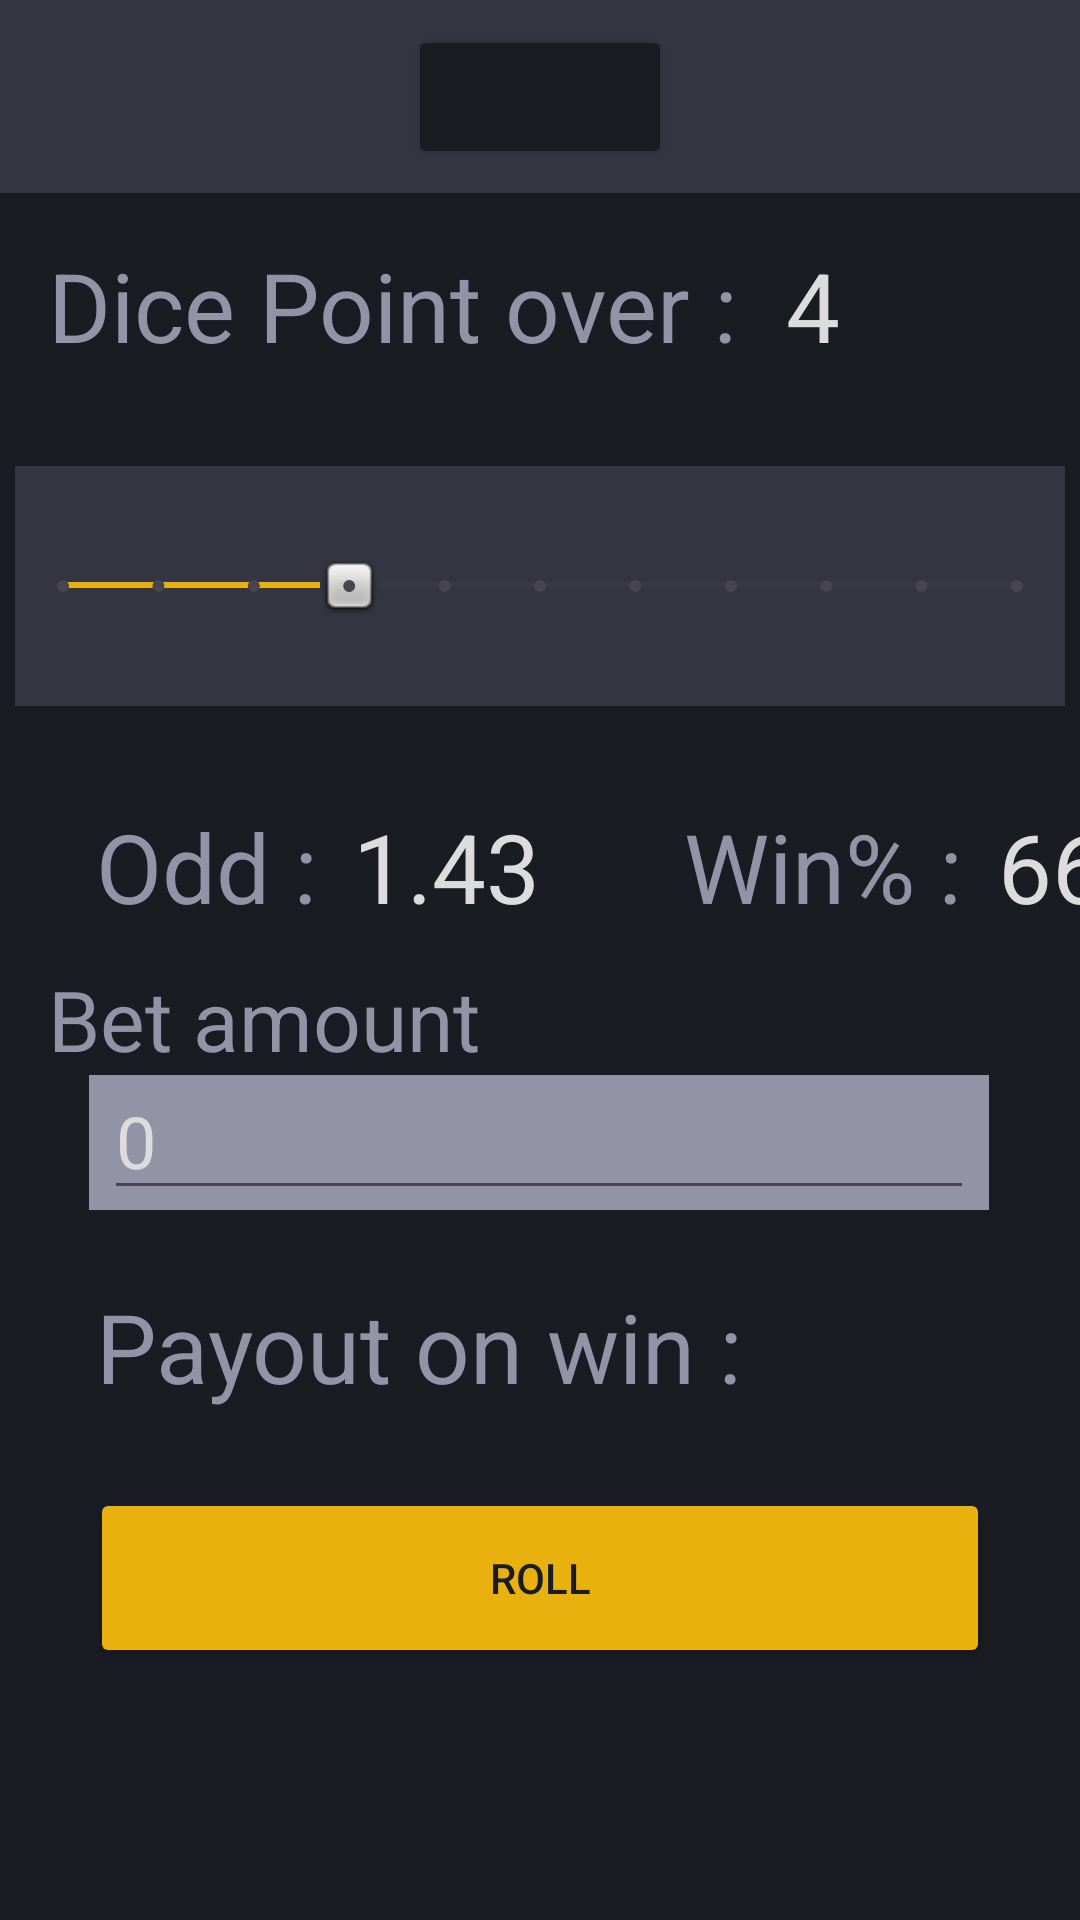

Write the Android layout XML for this screen, with the resource values it uses.
<!-- AndroidManifest.xml: application theme Theme.Finalprj -->
<!-- res/layout/activity_dice.xml -->
<?xml version="1.0" encoding="utf-8"?>
<androidx.constraintlayout.widget.ConstraintLayout xmlns:android="http://schemas.android.com/apk/res/android"
    xmlns:app="http://schemas.android.com/apk/res-auto"
    xmlns:tools="http://schemas.android.com/tools"
    android:id="@+id/main"
    android:layout_width="match_parent"
    android:layout_height="match_parent"
    android:background="@color/black"
    tools:context=".DiceActivity">

    <TextView
        android:id="@+id/bar"
        android:layout_width="match_parent"
        android:layout_height="wrap_content"
        android:background="@color/DarkGray"
        android:textAlignment="center"
        android:textColor="@color/Yellow"
        android:textSize="48sp"
        app:layout_constraintEnd_toEndOf="parent"
        app:layout_constraintHorizontal_bias="0.0"
        app:layout_constraintStart_toStartOf="parent"
        app:layout_constraintTop_toTopOf="parent" />

    <Button
        android:id="@+id/btn_bg"
        android:layout_width="wrap_content"
        android:layout_height="wrap_content"
        android:backgroundTint="@color/black"
        app:cornerRadius="8dp"
        app:layout_constraintBottom_toBottomOf="@+id/bar"
        app:layout_constraintEnd_toEndOf="parent"
        app:layout_constraintStart_toStartOf="parent"
        app:layout_constraintTop_toTopOf="@+id/bar" />

    <TextView
        android:id="@+id/balance"
        android:layout_width="wrap_content"
        android:layout_height="wrap_content"
        android:text="1000"
        android:textColor="@color/Yellow"
        android:textSize="28sp"
        app:layout_constraintBottom_toBottomOf="@+id/bar"
        app:layout_constraintEnd_toEndOf="@+id/bar"
        app:layout_constraintStart_toStartOf="@+id/bar"
        app:layout_constraintTop_toTopOf="parent" />

    <TextView
        android:id="@+id/text_dicepoint"
        android:layout_width="wrap_content"
        android:layout_height="wrap_content"
        android:layout_marginStart="16dp"
        android:layout_marginTop="16dp"
        android:text="4"
        android:textAlignment="textStart"
        android:textColor="@color/white"
        android:textSize="32sp"
        app:layout_constraintStart_toEndOf="@+id/text_dicepoint2"
        app:layout_constraintTop_toBottomOf="@+id/bar" />

    <TextView
        android:id="@+id/text_dicepoint2"
        android:layout_width="wrap_content"
        android:layout_height="wrap_content"
        android:layout_marginStart="16dp"
        android:layout_marginTop="16dp"
        android:text="Dice Point over :"
        android:textAlignment="textStart"
        android:textColor="@color/Gray"
        android:textSize="32sp"
        app:layout_constraintStart_toStartOf="parent"
        app:layout_constraintTop_toBottomOf="@+id/bar" />

    <SeekBar
        android:id="@+id/seekBar_dice"
        style="@style/Widget.AppCompat.SeekBar.Discrete"
        android:layout_width="350dp"
        android:layout_height="80dp"
        android:layout_marginTop="32dp"
        android:background="@color/DarkGray"
        android:indeterminateOnly="false"
        android:max="10"
        android:progress="3"
        android:progressTint="@color/Yellow"
        android:thumb="@android:drawable/checkbox_off_background"
        app:layout_constraintEnd_toEndOf="parent"
        app:layout_constraintHorizontal_bias="0.491"
        app:layout_constraintStart_toStartOf="parent"
        app:layout_constraintTop_toBottomOf="@+id/text_dicepoint" />

    <TextView
        android:id="@+id/textView7"
        android:layout_width="wrap_content"
        android:layout_height="wrap_content"
        android:layout_marginStart="32dp"
        android:layout_marginTop="32dp"
        android:text="Odd :"
        android:textColor="@color/Gray"
        android:textSize="32sp"
        app:layout_constraintStart_toStartOf="parent"
        app:layout_constraintTop_toBottomOf="@+id/seekBar_dice" />

    <TextView
        android:id="@+id/text_odd"
        android:layout_width="wrap_content"
        android:layout_height="wrap_content"
        android:layout_marginStart="12dp"
        android:text="1.43"
        android:textColor="@color/white"
        android:textSize="32sp"
        app:layout_constraintBottom_toBottomOf="@+id/textView7"
        app:layout_constraintStart_toEndOf="@+id/textView7"
        app:layout_constraintTop_toTopOf="@+id/textView7" />

    <TextView
        android:id="@+id/textView4"
        android:layout_width="300dp"
        android:layout_height="45dp"
        android:layout_marginTop="48dp"
        android:background="@color/Gray"
        app:layout_constraintEnd_toEndOf="parent"
        app:layout_constraintHorizontal_bias="0.495"
        app:layout_constraintStart_toStartOf="parent"
        app:layout_constraintTop_toBottomOf="@+id/textView7" />

    <EditText
        android:id="@+id/input_betdice"
        android:layout_width="290dp"
        android:layout_height="45dp"
        android:hint="Enter bet amount"
        android:inputType="numberDecimal"
        android:text="0"
        android:textAlignment="textStart"
        android:textColor="@color/white"
        android:textSize="24sp"
        app:layout_constraintBottom_toBottomOf="@+id/textView4"
        app:layout_constraintEnd_toEndOf="parent"
        app:layout_constraintHorizontal_bias="0.495"
        app:layout_constraintStart_toStartOf="parent"
        app:layout_constraintTop_toTopOf="@+id/textView4" />

    <TextView
        android:id="@+id/textView5"
        android:layout_width="wrap_content"
        android:layout_height="wrap_content"
        android:layout_marginStart="32dp"
        android:layout_marginTop="24dp"
        android:text="Payout on win :"
        android:textColor="@color/Gray"
        android:textSize="32sp"
        app:layout_constraintStart_toStartOf="parent"
        app:layout_constraintTop_toBottomOf="@+id/textView4" />

    <TextView
        android:id="@+id/textView6"
        android:layout_width="wrap_content"
        android:layout_height="wrap_content"
        android:layout_marginStart="48dp"
        android:text="Win% :"
        android:textColor="@color/Gray"
        android:textSize="32sp"
        app:layout_constraintBottom_toBottomOf="@+id/text_odd"
        app:layout_constraintStart_toEndOf="@+id/text_odd"
        app:layout_constraintTop_toTopOf="@+id/text_odd" />

    <TextView
        android:id="@+id/text_winrate"
        android:layout_width="wrap_content"
        android:layout_height="wrap_content"
        android:layout_marginStart="12dp"
        android:text="66.7"
        android:textColor="@color/white"
        android:textSize="32sp"
        app:layout_constraintBottom_toBottomOf="@+id/textView6"
        app:layout_constraintStart_toEndOf="@+id/textView6"
        app:layout_constraintTop_toTopOf="@+id/textView6" />

    <Button
        android:id="@+id/btn_roll"
        android:layout_width="300dp"
        android:layout_height="60dp"
        android:layout_marginBottom="84dp"
        android:backgroundTint="@color/Yellow"
        android:text="Roll"
        android:textColor="@color/black"
        app:cornerRadius="8dp"
        app:layout_constraintBottom_toBottomOf="parent"
        app:layout_constraintEnd_toEndOf="parent"
        app:layout_constraintStart_toStartOf="parent" />

    <TextView
        android:id="@+id/text_payout"
        android:layout_width="wrap_content"
        android:layout_height="wrap_content"
        android:layout_marginTop="24dp"
        android:text="0.00"
        android:textAlignment="center"
        android:textColor="@color/white"
        android:textSize="48sp"
        app:layout_constraintEnd_toEndOf="parent"
        app:layout_constraintStart_toStartOf="parent"
        app:layout_constraintTop_toBottomOf="@+id/textView5" />

    <TextView
        android:id="@+id/textView11"
        android:layout_width="wrap_content"
        android:layout_height="wrap_content"
        android:layout_marginStart="16dp"
        android:text="Bet amount"
        android:textColor="@color/Gray"
        android:textSize="28sp"
        app:layout_constraintBottom_toTopOf="@+id/textView4"
        app:layout_constraintStart_toStartOf="parent" />


</androidx.constraintlayout.widget.ConstraintLayout>
<!-- resources referenced by this layout -->
<resources>
  <color name="DarkGray">#333541</color>
  <color name="Gray">#9293a6</color>
  <color name="Yellow">#e9b10e</color>
  <color name="black">#1a1c24</color>
  <color name="white">#dcdcdc</color>
  <style name="Theme.Finalprj" parent="Base.Theme.Finalprj" />
  <style name="Base.Theme.Finalprj" parent="Theme.Material3.DayNight.NoActionBar">
          
          
      </style>
</resources>
